The GitHub repository gjlahman/Convolutional_Neural_Net contains a labelled image folder "imgs" with 2 categories: hot dog, not hot dog. Examples follow, each with its label.

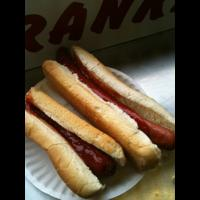
Label: hot dog

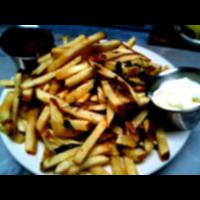
Label: not hot dog

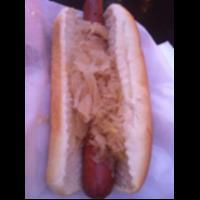
Label: hot dog

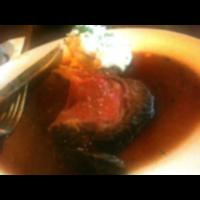
Label: not hot dog

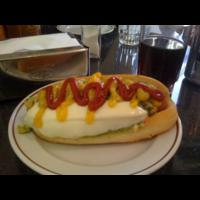
Label: hot dog

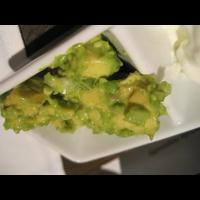
Label: not hot dog
